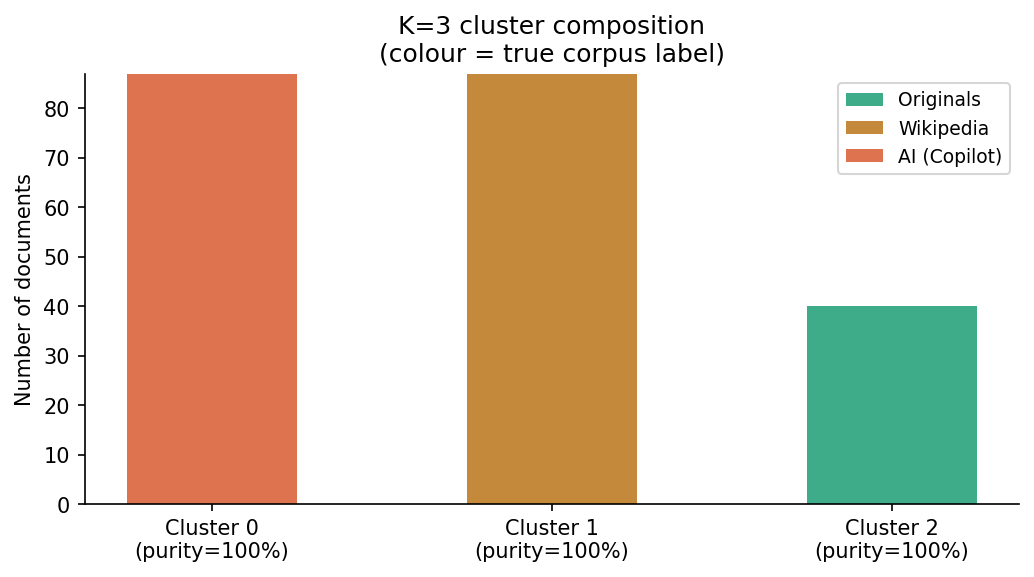

The file beside this chart, header and first rows:
total, Originals, Wikipedia, AI, majority, purity
87, 0, 0, 87, AI (Copilot), 1.0
87, 0, 87, 0, Wikipedia, 1.0
40, 40, 0, 0, Originals, 1.0
